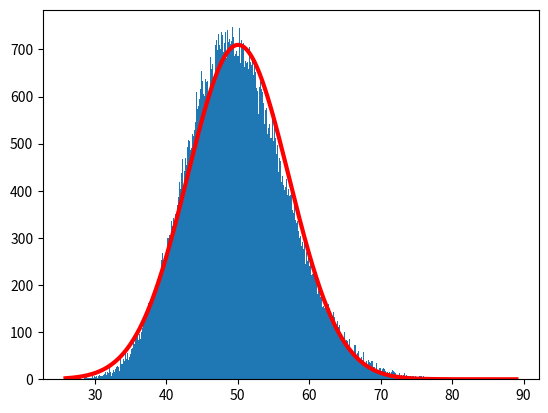

This figure's Python source:
import numpy as np
import matplotlib.pyplot as plt

plt.figure()

# xx = []
# for n in range(10**5):
#     xx.append(np.random.uniform(0,1,10).sum()-5)

xx = np.sum(-np.log(np.random.rand(10**5, 50)), 1)    

histogram = plt.hist(xx,500)

mean = np.mean(xx)
var = np.var(xx)

cc, bin_centres = histogram[0], histogram[1]
pdf = np.exp(-0.5 * (bin_centres - mean) ** 2 / var) / np.sqrt(2 * np.pi * var)
bin_width = bin_centres[2] - bin_centres[1]
predicted_bin_heights = pdf * 10**5 * bin_width
plt.plot(bin_centres, predicted_bin_heights, '-r', linewidth=3)

plt.show()
